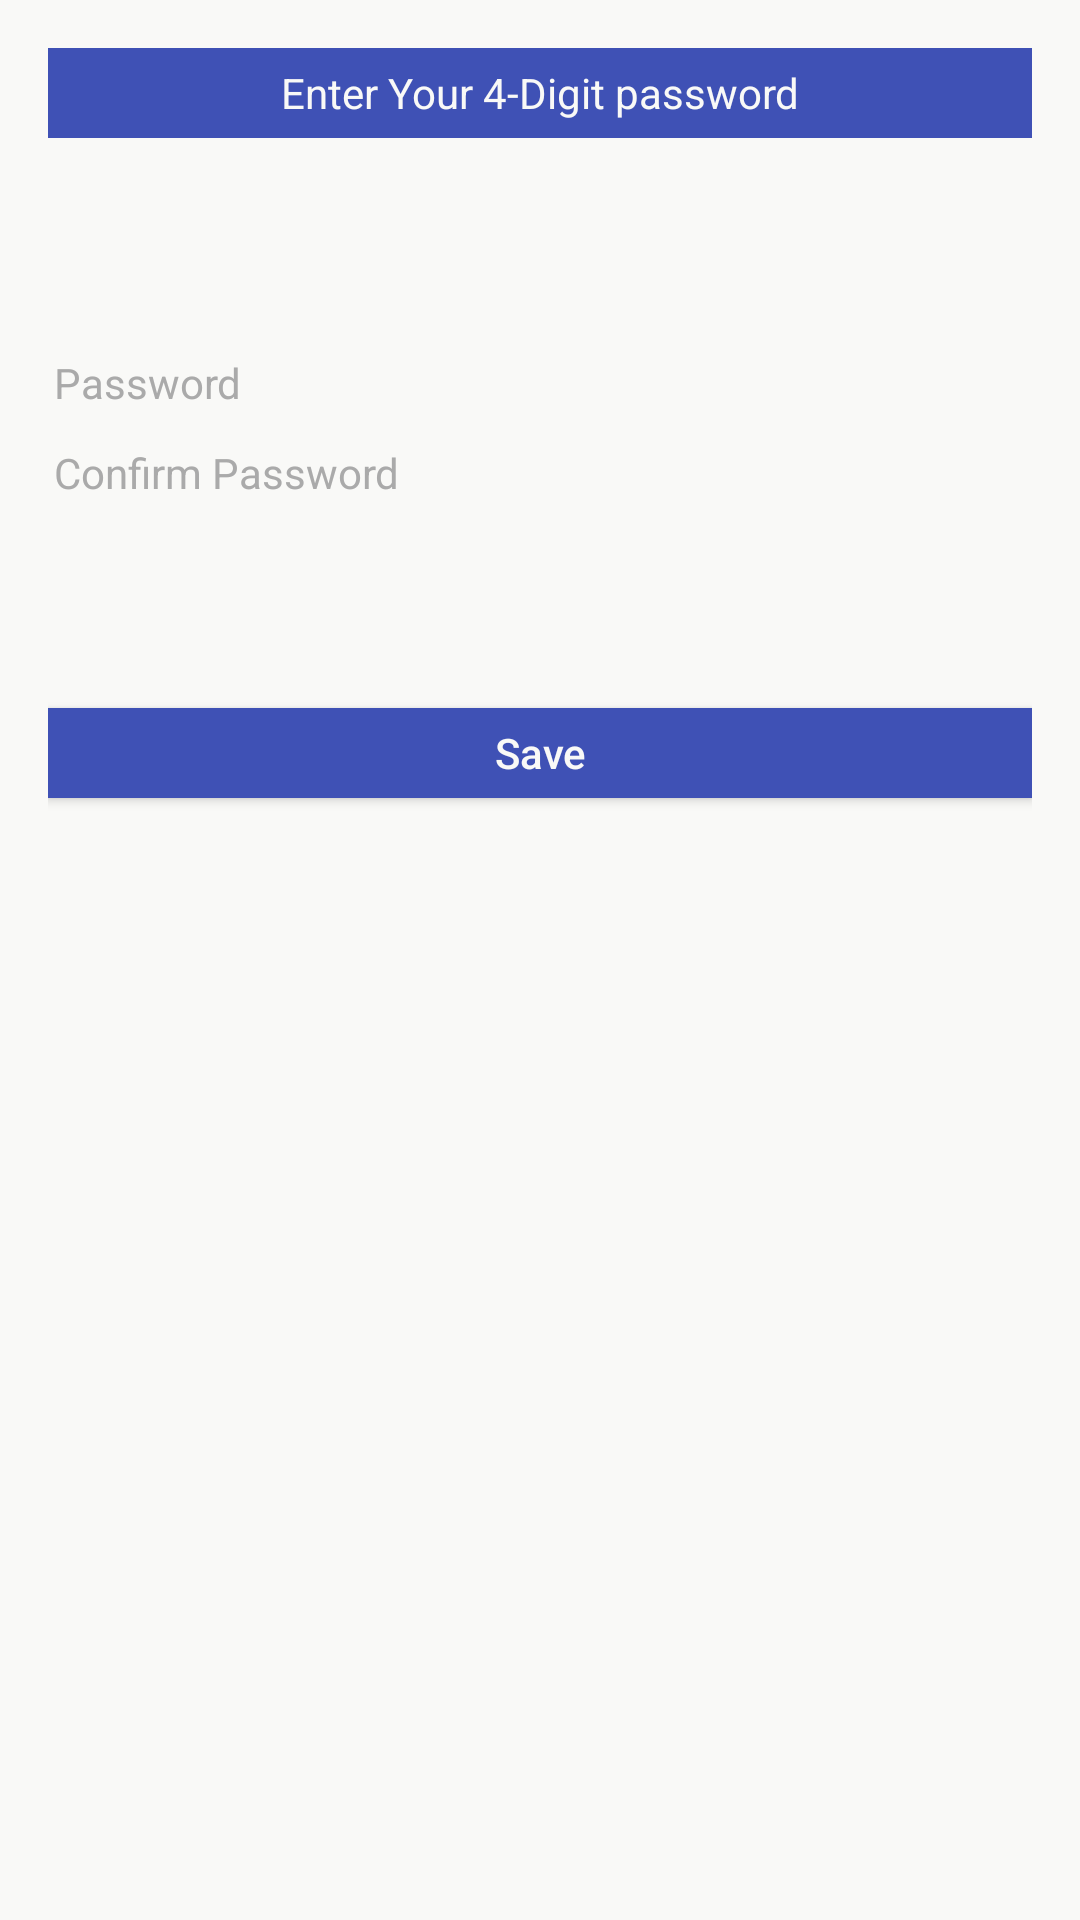

This screen was rendered from an Android layout file. Write that file and the resources it references.
<!-- AndroidManifest.xml: application theme AppTheme -->
<!-- res/layout/activity_password_set_up.xml -->
<?xml version="1.0" encoding="utf-8"?>
<LinearLayout xmlns:android="http://schemas.android.com/apk/res/android"
    xmlns:tools="http://schemas.android.com/tools"
    android:id="@+id/activity_password_set_up"
    android:layout_width="match_parent"
    android:layout_height="match_parent"
    android:paddingBottom="@dimen/activity_vertical_margin"
    android:paddingLeft="@dimen/activity_horizontal_margin"
    android:paddingRight="@dimen/activity_horizontal_margin"
    android:paddingTop="@dimen/activity_vertical_margin"
    android:gravity="top"
    android:orientation="vertical"
    tools:context="com.afridevelopers.cgpacalculator.PasswordSetUp"
    android:background="@color/white">


    <TextView
        android:layout_width="match_parent"
        android:layout_height="@dimen/loginHeight"
        style="@style/loginViews"
        android:text="Enter Your 4-Digit password"
        android:background="@color/colorPrimary" />

    <TextView
        android:layout_width="match_parent"
        android:layout_height="@dimen/loginHeight"
        android:layout_marginBottom="10dp"
        android:text=""
        style="@style/loginViews"
        android:id="@+id/errorMessage"
        android:textColor="@android:color/holo_red_dark"
         />
    <EditText
        android:layout_width="match_parent"
        android:layout_height="@dimen/loginHeight"
        android:id="@+id/oldpassword"
        android:maxLength="4"
        style="@style/loginViews"
        android:inputType="numberPassword"
        android:hint="Old Password"
        android:background="@color/white"
        android:visibility="invisible"
        android:textColor="@color/black"
        android:textColorHint="@android:color/darker_gray"
        android:gravity="start" />
    <EditText
        android:layout_width="match_parent"
        android:layout_height="@dimen/loginHeight"
        android:id="@+id/password1"
        android:maxLength="4"
        style="@style/loginViews"
        android:gravity="start"
        android:inputType="numberPassword"
        android:hint="Password"
        android:background="@color/white"
        android:textColor="@color/black"
        android:textColorHint="@android:color/darker_gray" />

    <EditText
        android:layout_width="match_parent"
        android:layout_height="@dimen/loginHeight"
        android:id="@+id/password2"
        android:maxLength="4"
        style="@style/loginViews"
        android:gravity="start"
        android:inputType="numberPassword"
        android:hint="Confirm Password"
        android:background="@color/white"
        android:textColor="@android:color/background_dark"
        android:textColorHint="@android:color/darker_gray" />
    <Button
        android:layout_width="match_parent"
        android:layout_height="@dimen/loginHeight"
        android:id="@+id/resetBtn"
        android:text="Reset"
        style="@style/loginViews"
        android:visibility="invisible"
        android:background="@android:color/holo_red_dark"
        android:textColor="@android:color/background_light" />

    <Button
        android:layout_width="match_parent"
        android:layout_height="@dimen/loginHeight"
        android:id="@+id/noPassword"
        android:text="I don't want a Password"
        style="@style/loginViews"
        android:visibility="invisible"
        android:background="@color/colorPrimary"
        android:textColor="@android:color/background_light" />

    <Button
        android:layout_width="match_parent"
        android:layout_height="@dimen/loginHeight"
        android:id="@+id/savePassword"
        android:text="Save"
        style="@style/loginViews"
        android:background="@color/colorPrimary"
        />


</LinearLayout>
<!-- resources referenced by this layout -->
<resources>
  <color name="black">#10110e</color>
  <color name="colorPrimary">#3f51b5</color>
  <color name="white">#f9f9f7</color>
  <dimen name="activity_horizontal_margin">16dp</dimen>
  <dimen name="activity_vertical_margin">16dp</dimen>
  <dimen name="loginHeight">30dp</dimen>
  <style name="loginViews">
          <item name="android:textSize">20sp</item>
          <item name="android:gravity">center</item>
          <item name="android:textColor">@color/white</item>
          <item name="android:padding">10dp</item>
      </style>
  <style name="AppTheme" parent="Theme.AppCompat.Light.DarkActionBar">
          
          <item name="colorPrimary">@color/colorPrimary</item>
          <item name="colorPrimaryDark">@color/colorPrimaryDark</item>
          <item name="colorAccent">@color/colorAccent</item>
      </style>
  <color name="colorPrimaryDark">#303F9F</color>
  <color name="colorAccent">#FF4081</color>
</resources>
